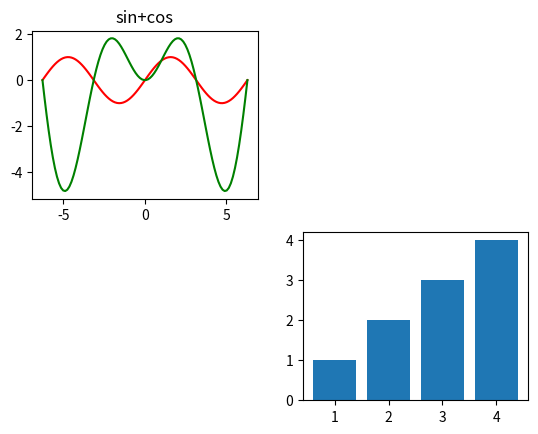

This chart was generated by the following Python code:
import numpy
import numpy as np
import matplotlib.pyplot as plt

v1 = np.array([1,2,3,4])
print(v1)

# x = np.arange(-2 * np.pi, 2 * np.pi, 0.1)
# print(x)

x = np.linspace(-2 * np.pi, 2 * np.pi, 100)
print(x)

rnd = np.random.rand(10)
print(rnd)
rnd = np.random.randint(0,100,10)
print(rnd)

print(v1 ** 2)
print(np.sin(x))

v2 = np.array([5,6,7,8])
print(v1 + v2)

print(np.mean(v2), np.std(v2))

def xsinx(x):
    return x * np.sin(x)

plt.subplot(2,2,1)
plt.plot(x, np.sin(x), color="red")
plt.plot(x, xsinx(x), color="green")
plt.title("sin+cos")

plt.subplot(2,2,4)
plt.bar([1,2,3,4],[1,2,3,4])

plt.show()
